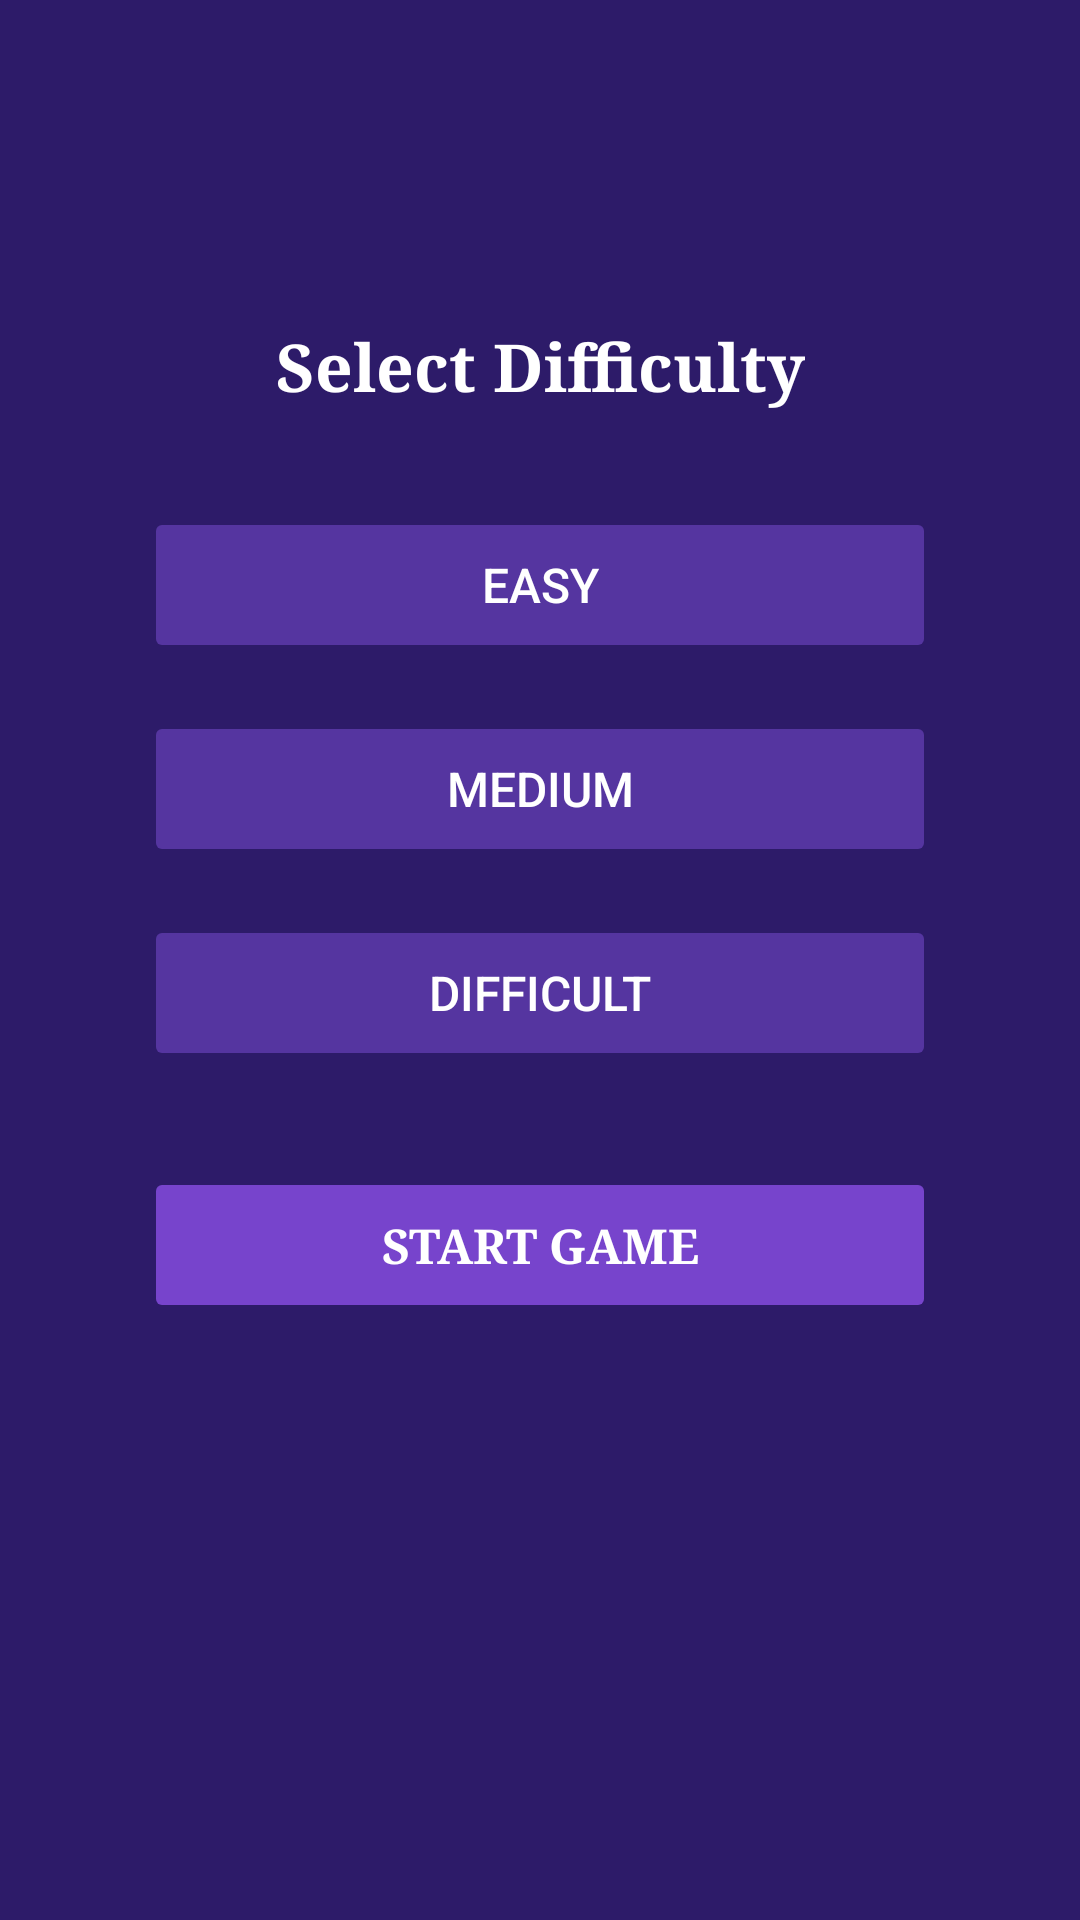

The Android layout XML behind this screen, and the referenced resources:
<!-- AndroidManifest.xml: application theme Theme.CelestialCognition -->
<!-- res/layout/fragment_difficulty.xml -->
<?xml version="1.0" encoding="utf-8"?>
<androidx.constraintlayout.widget.ConstraintLayout
    xmlns:android="http://schemas.android.com/apk/res/android"
    xmlns:app="http://schemas.android.com/apk/res-auto"
    xmlns:tools="http://schemas.android.com/tools"
    android:layout_width="match_parent"
    android:layout_height="match_parent"
    android:background="#2D1B69"
    tools:context=".DifficultyFragment">

    <TextView
        android:id="@+id/selectDifficultyTitle"
        android:layout_width="wrap_content"
        android:layout_height="wrap_content"
        android:text="Select Difficulty"
        android:textColor="#FFFFFF"
        android:textSize="22sp"
        android:fontFamily="serif"
        android:textStyle="bold"
        app:layout_constraintBottom_toTopOf="@id/easyButton"
        app:layout_constraintEnd_toEndOf="parent"
        app:layout_constraintStart_toStartOf="parent"
        app:layout_constraintTop_toTopOf="parent"
        app:layout_constraintVertical_chainStyle="packed"
        app:layout_constraintVertical_bias="0.35"
        android:layout_marginBottom="32dp" />

    <Button
        android:id="@+id/easyButton"
        android:layout_width="0dp"
        android:layout_height="52dp"
        android:layout_marginStart="48dp"
        android:layout_marginEnd="48dp"
        android:layout_marginBottom="16dp"
        android:text="Easy"
        android:textColor="#FFFFFF"
        android:backgroundTint="#5535A0"
        android:textSize="16sp"
        android:stateListAnimator="@null"
        app:layout_constraintBottom_toTopOf="@id/mediumButton"
        app:layout_constraintEnd_toEndOf="parent"
        app:layout_constraintStart_toStartOf="parent"
        app:layout_constraintTop_toBottomOf="@id/selectDifficultyTitle" />

    <Button
        android:id="@+id/mediumButton"
        android:layout_width="0dp"
        android:layout_height="52dp"
        android:layout_marginStart="48dp"
        android:layout_marginEnd="48dp"
        android:layout_marginBottom="16dp"
        android:text="Medium"
        android:textColor="#FFFFFF"
        android:backgroundTint="#5535A0"
        android:textSize="16sp"
        android:stateListAnimator="@null"
        app:layout_constraintBottom_toTopOf="@id/difficultButton"
        app:layout_constraintEnd_toEndOf="parent"
        app:layout_constraintStart_toStartOf="parent"
        app:layout_constraintTop_toBottomOf="@id/easyButton" />

    <Button
        android:id="@+id/difficultButton"
        android:layout_width="0dp"
        android:layout_height="52dp"
        android:layout_marginStart="48dp"
        android:layout_marginEnd="48dp"
        android:layout_marginBottom="32dp"
        android:text="Difficult"
        android:textColor="#FFFFFF"
        android:backgroundTint="#5535A0"
        android:textSize="16sp"
        android:stateListAnimator="@null"
        app:layout_constraintBottom_toTopOf="@id/startGameButton"
        app:layout_constraintEnd_toEndOf="parent"
        app:layout_constraintStart_toStartOf="parent"
        app:layout_constraintTop_toBottomOf="@id/mediumButton" />

    <Button
        android:id="@+id/startGameButton"
        android:layout_width="0dp"
        android:layout_height="52dp"
        android:layout_marginStart="48dp"
        android:layout_marginEnd="48dp"
        android:text="Start Game"
        android:textColor="#FFFFFF"
        android:backgroundTint="#7744CC"
        android:textSize="16sp"
        android:fontFamily="serif"
        android:textStyle="bold"
        android:stateListAnimator="@null"
        app:layout_constraintBottom_toBottomOf="parent"
        app:layout_constraintEnd_toEndOf="parent"
        app:layout_constraintStart_toStartOf="parent"
        app:layout_constraintTop_toBottomOf="@id/difficultButton" />

</androidx.constraintlayout.widget.ConstraintLayout>
<!-- resources referenced by this layout -->
<resources>
  <style name="Theme.CelestialCognition" parent="Base.Theme.CelestialCognition" />
  <style name="Base.Theme.CelestialCognition" parent="Theme.Material3.DayNight.NoActionBar">
          
          
      </style>
</resources>
